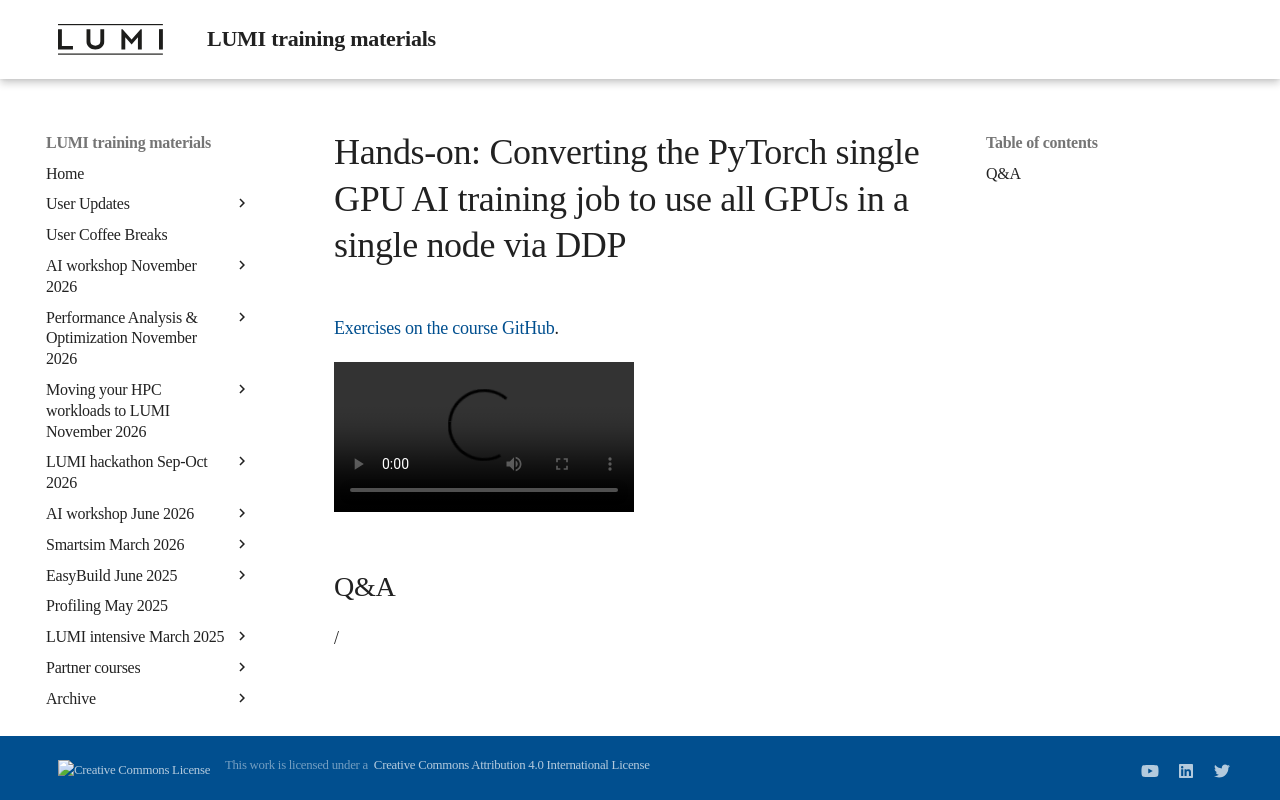

repository: Lumi-supercomputer/LUMI-training-materials · page: ai-20250527/E08_MultipleGPUs/index.html · generator: mkdocs

# Hands-on: Converting the PyTorch single GPU AI training job to use all GPUs in a single node via DDP

[Exercises on the course GitHub](https://github.com/Lumi-supercomputer/Getting_Started_with_AI_workshop/tree/ai-20250527/08_Scaling_to_multiple_GPUs).

<!--
[Exercises on the course GitHub](https://github.com/Lumi-supercomputer/Getting_Started_with_AI_workshop/tree/main/08_Scaling_to_multiple_GPUs).
-->

<!--
A video recording of the discussion of the solution will follow.
-->

<video src="https://462000265.lumidata.eu/ai-20250527/recordings/E08_MultipleGPUs.mp4" controls="controls"></video>


## Q&A

/
